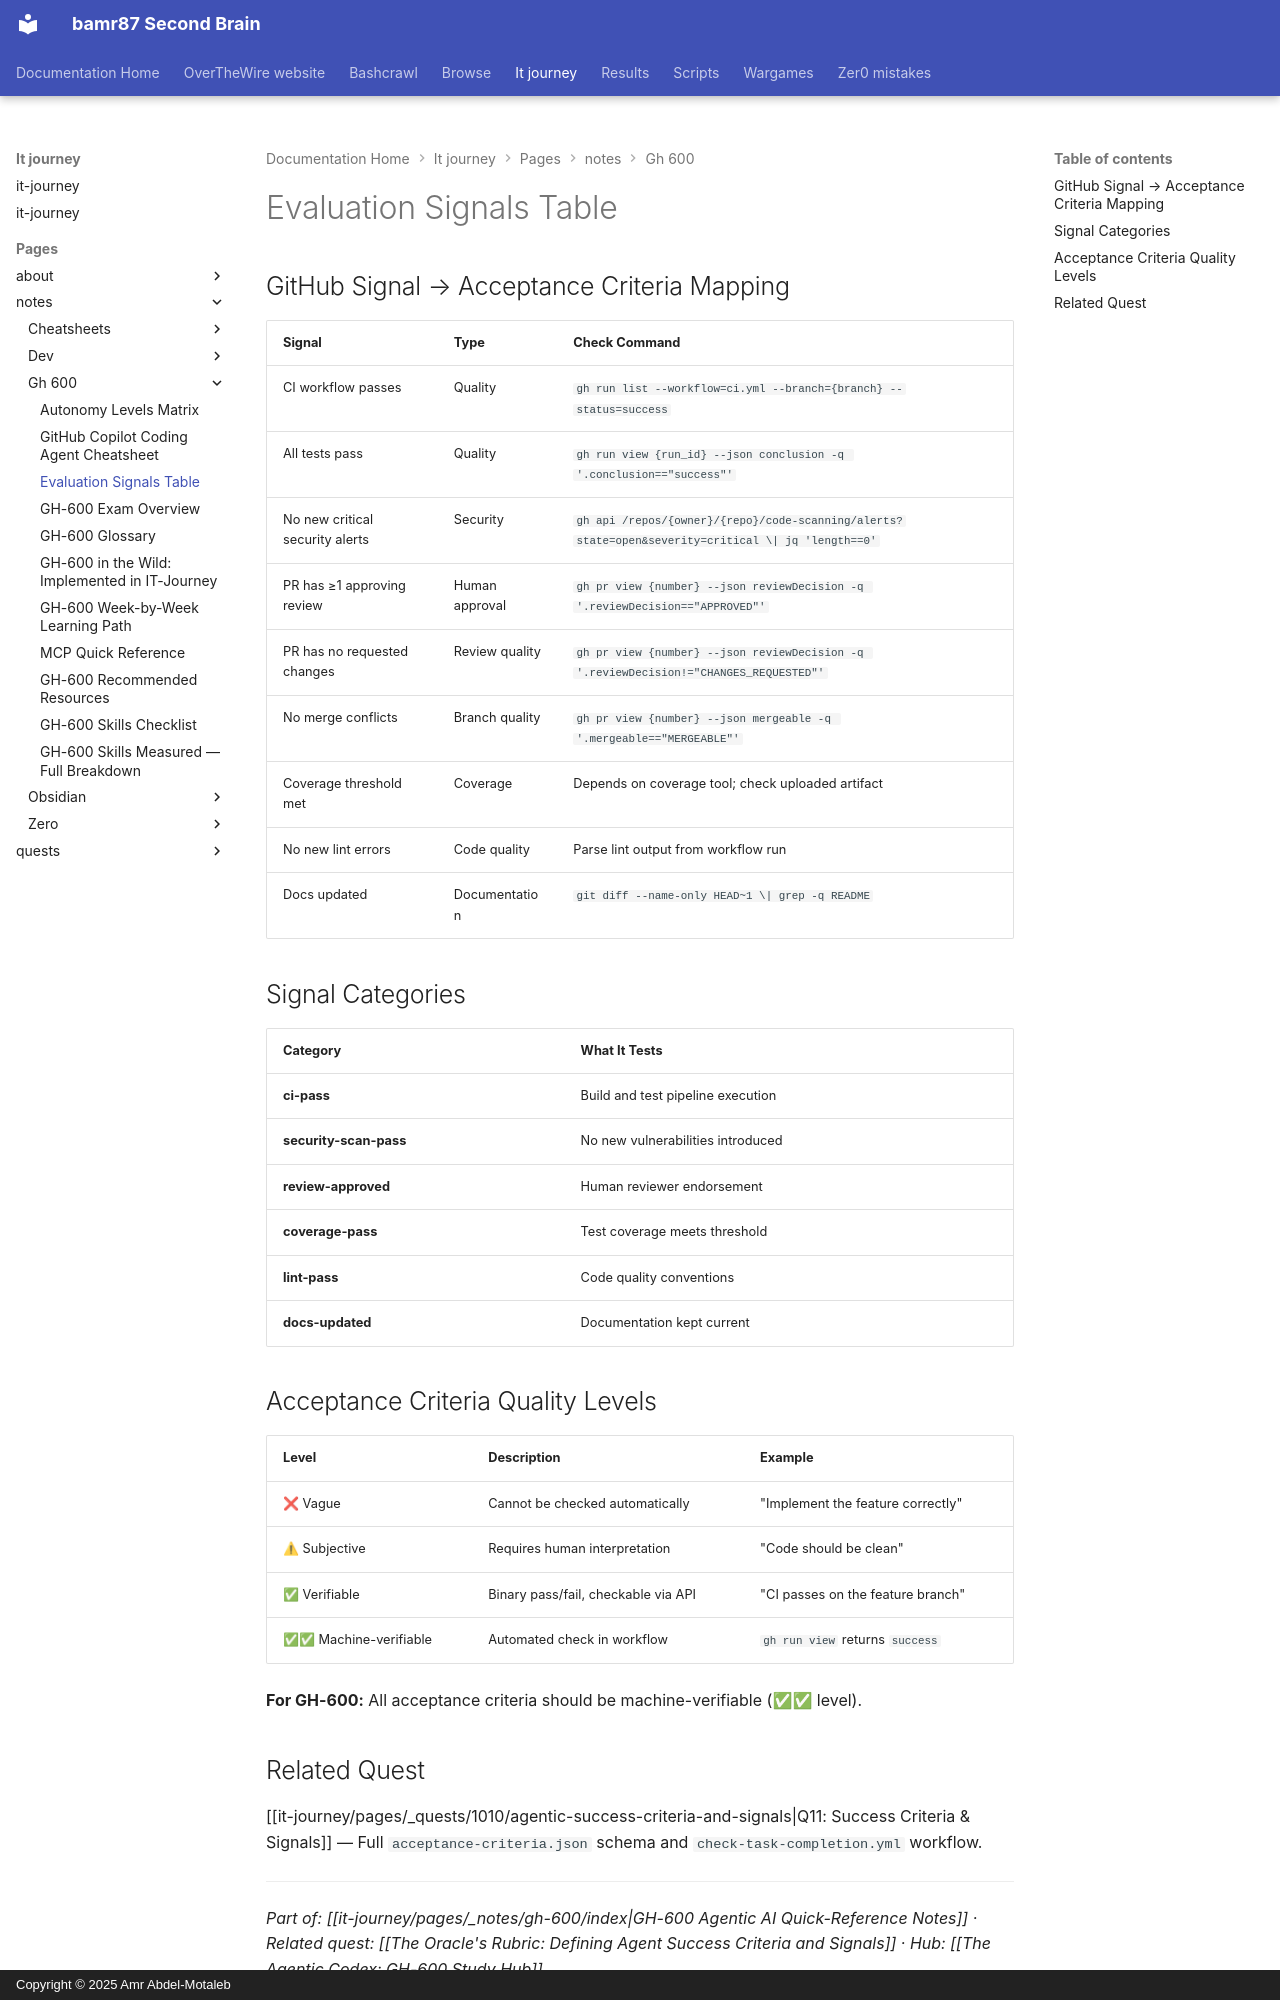

repository: bamr87/README · page: it-journey/pages/_notes/gh-600/evaluation-signals-table/index.html · generator: mkdocs · copyright: Copyright © 2025 Amr Abdel-Motaleb

---
author: IT-Journey Team
categories:
- Notes
date: '2026-05-17T00:00:00.000Z'
description: Quick reference mapping GitHub-native signals to acceptance criteria
  types — for defining machine-verifiable success criteria in agent evaluation (GH-600
  Domain 4).
draft: false
lastmod: '2026-05-17T00:00:00.000Z'
layout: default
permalink: /notes/gh-600/evaluation-signals-table/
source_file: pages/_notes/gh-600/evaluation-signals-table.md
source_repo: bamr87/it-journey
source_url: https://github.com/bamr87/it-journey/blob/main/pages/_notes/gh-600/evaluation-signals-table.md
tags:
- gh-600
- evaluation
- signals
- quick-reference
title: Evaluation Signals Table
---
# Evaluation Signals Table

## GitHub Signal → Acceptance Criteria Mapping

| Signal | Type | Check Command |
|---|---|---|
| CI workflow passes | Quality | `gh run list --workflow=ci.yml --branch={branch} --status=success` |
| All tests pass | Quality | `gh run view {run_id} --json conclusion -q '.conclusion=="success"'` |
| No new critical security alerts | Security | `gh api /repos/{owner}/{repo}/code-scanning/alerts?state=open&severity=critical \| jq 'length==0'` |
| PR has ≥1 approving review | Human approval | `gh pr view {number} --json reviewDecision -q '.reviewDecision=="APPROVED"'` |
| PR has no requested changes | Review quality | `gh pr view {number} --json reviewDecision -q '.reviewDecision!="CHANGES_REQUESTED"'` |
| No merge conflicts | Branch quality | `gh pr view {number} --json mergeable -q '.mergeable=="MERGEABLE"'` |
| Coverage threshold met | Coverage | Depends on coverage tool; check uploaded artifact |
| No new lint errors | Code quality | Parse lint output from workflow run |
| Docs updated | Documentation | `git diff --name-only HEAD~1 \| grep -q README` |

## Signal Categories

| Category | What It Tests |
|---|---|
| **ci-pass** | Build and test pipeline execution |
| **security-scan-pass** | No new vulnerabilities introduced |
| **review-approved** | Human reviewer endorsement |
| **coverage-pass** | Test coverage meets threshold |
| **lint-pass** | Code quality conventions |
| **docs-updated** | Documentation kept current |

## Acceptance Criteria Quality Levels

| Level | Description | Example |
|---|---|---|
| ❌ Vague | Cannot be checked automatically | "Implement the feature correctly" |
| ⚠ Subjective | Requires human interpretation | "Code should be clean" |
| ✅ Verifiable | Binary pass/fail, checkable via API | "CI passes on the feature branch" |
| ✅✅ Machine-verifiable | Automated check in workflow | `gh run view` returns `success` |

**For GH-600:** All acceptance criteria should be machine-verifiable (✅✅ level).
